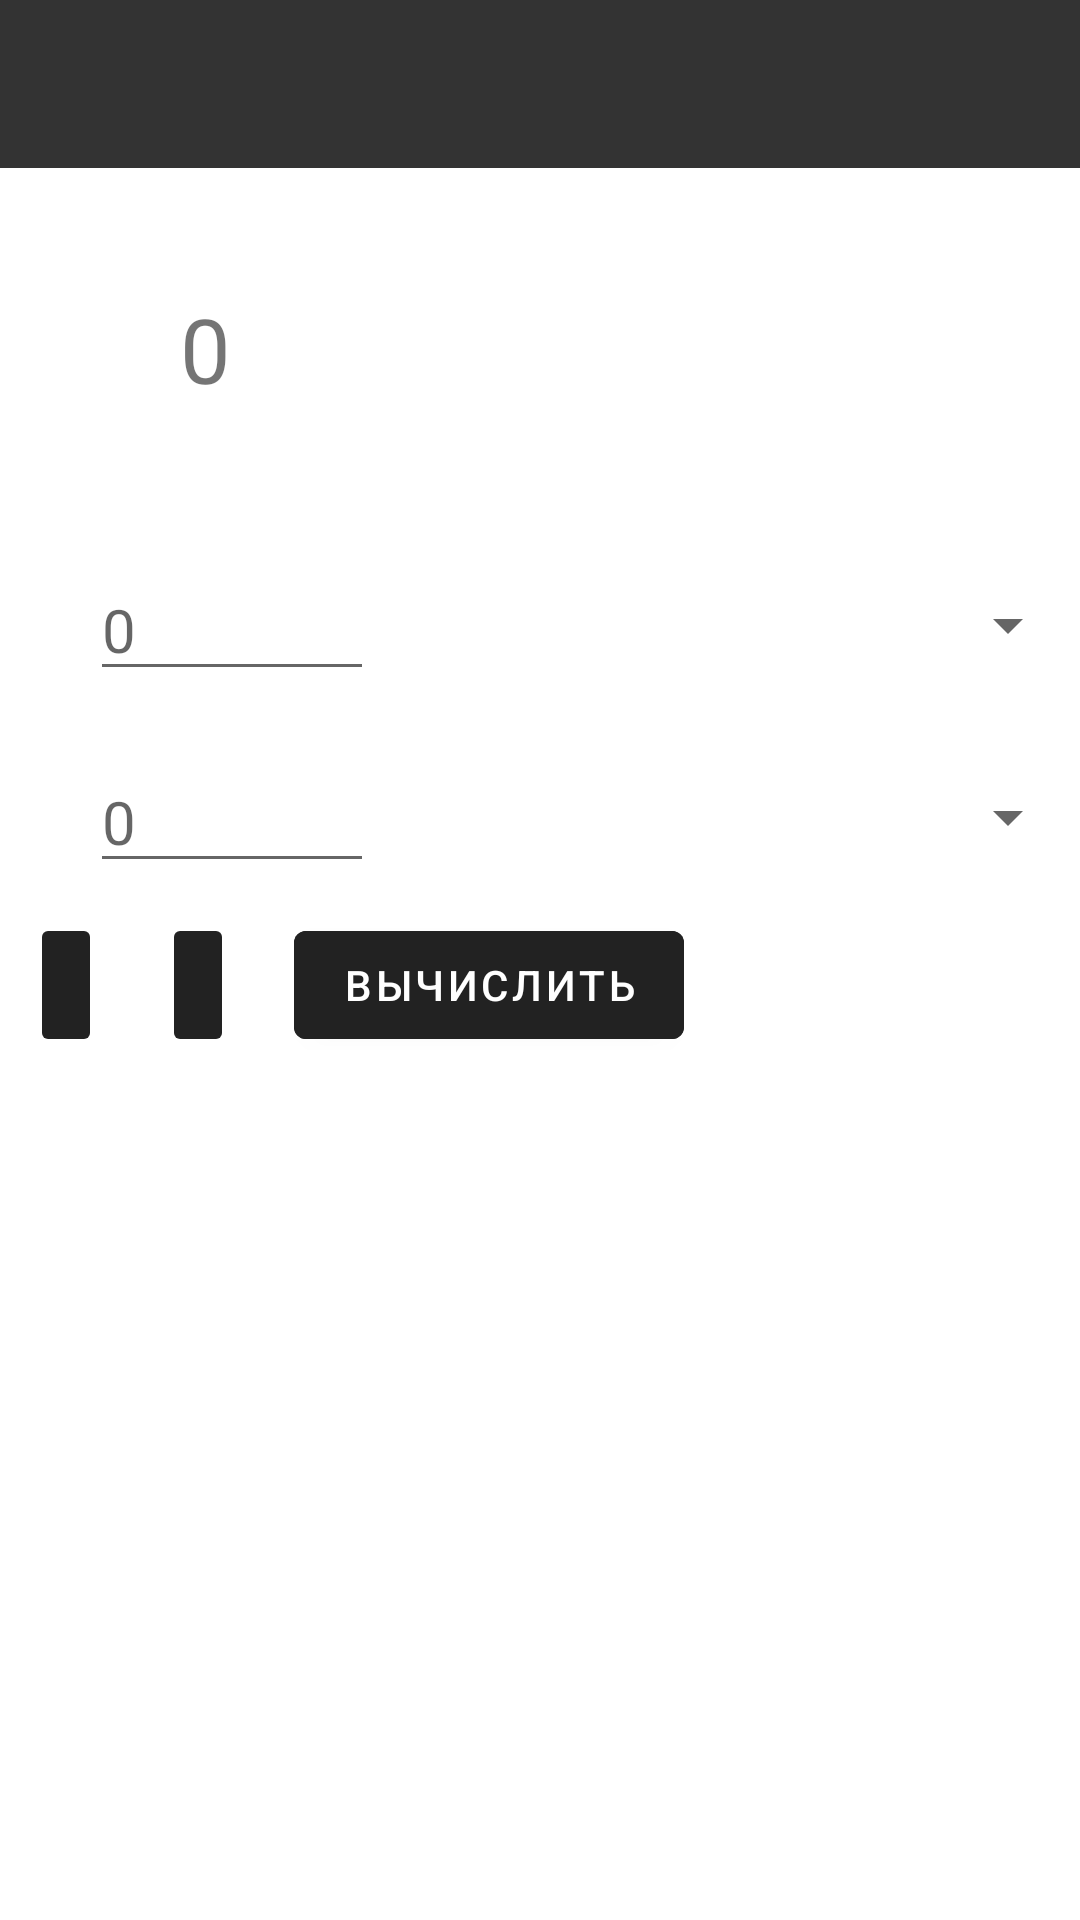

Android layout source for this screen:
<!-- AndroidManifest.xml: application theme Theme.ElectronicsHelper -->
<!-- res/layout/activity_calc_ohm_law.xml -->
<?xml version="1.0" encoding="utf-8"?>
<androidx.constraintlayout.widget.ConstraintLayout xmlns:android="http://schemas.android.com/apk/res/android"
    android:layout_width="match_parent"
    android:layout_height="match_parent">

    <include layout="@layout/layout_app_bar" />

    <ScrollView
        android:layout_width="match_parent"
        android:layout_height="match_parent"
        android:layout_marginTop="56dp">

        <LinearLayout
            android:layout_width="match_parent"
            android:layout_height="wrap_content"
            android:orientation="vertical">

            <LinearLayout
                android:layout_width="match_parent"
                android:layout_height="match_parent"
                android:orientation="horizontal">

                <TextView
                    android:id="@+id/tv_ohm_f"
                    android:layout_width="wrap_content"
                    android:layout_height="wrap_content"
                    android:layout_margin="10dp" />

                <TextView
                    android:id="@+id/ohm_law_output"
                    android:layout_width="wrap_content"
                    android:layout_height="wrap_content"
                    android:layout_margin="40dp"
                    android:text="@string/zero"
                    android:textSize="30sp" />

                <TextView
                    android:id="@+id/tv_ohm_0"
                    android:layout_width="wrap_content"
                    android:layout_height="wrap_content"
                    android:layout_marginVertical="40dp"
                    android:textSize="30sp" />

            </LinearLayout>

            <LinearLayout
                android:layout_width="match_parent"
                android:layout_height="match_parent"
                android:orientation="horizontal">

                <TextView
                    android:id="@+id/tv_ohm_1"
                    android:layout_width="wrap_content"
                    android:layout_height="wrap_content"
                    android:layout_margin="10dp"
                    android:textSize="20sp" />

                <EditText
                    android:id="@+id/et_ohm_law_u"
                    android:layout_width="wrap_content"
                    android:layout_height="wrap_content"
                    android:layout_margin="10dp"
                    android:ems="4"
                    android:hint="@string/zero"
                    android:inputType="numberDecimal"
                    android:textSize="20sp"
                    android:importantForAutofill="no" />

                <Spinner
                    android:id="@+id/ohm_law_spin_u"
                    android:layout_width="0dp"
                    android:layout_height="match_parent"
                    android:layout_weight="1" />
            </LinearLayout>

            <LinearLayout
                android:layout_width="match_parent"
                android:layout_height="match_parent"
                android:orientation="horizontal">

                <TextView
                    android:id="@+id/tv_ohm_2"
                    android:layout_width="wrap_content"
                    android:layout_height="wrap_content"
                    android:layout_margin="10dp"
                    android:textSize="20sp" />

                <EditText
                    android:id="@+id/et_ohm_law_r"
                    android:layout_width="wrap_content"
                    android:layout_height="wrap_content"
                    android:layout_margin="10dp"
                    android:ems="4"
                    android:hint="@string/zero"
                    android:inputType="numberDecimal"
                    android:textSize="20sp"
                    android:importantForAutofill="no" />

                <Spinner
                    android:id="@+id/ohm_law_spin_r"
                    android:layout_width="0dp"
                    android:layout_height="match_parent"
                    android:layout_weight="1" />

            </LinearLayout>

            <LinearLayout
                android:layout_width="match_parent"
                android:layout_height="match_parent"
                android:orientation="horizontal">

                <ImageButton
                    android:id="@+id/btn_clear"
                    android:layout_width="wrap_content"
                    android:layout_height="match_parent"
                    android:layout_marginHorizontal="10dp"
                    android:backgroundTint="@color/white_black"
                    android:src="@drawable/ic_baseline_clear_24"
                    android:contentDescription="@string/clear_x" />

                <ImageButton
                    android:id="@+id/btn_copy"
                    android:layout_width="wrap_content"
                    android:layout_height="match_parent"
                    android:layout_marginHorizontal="10dp"
                    android:backgroundTint="@color/white_black"
                    android:src="@drawable/ic_baseline_content_copy_24"
                    android:contentDescription="@string/btn_copy" />

                <Button
                    android:id="@+id/btn_compute"
                    android:layout_width="wrap_content"
                    android:layout_height="match_parent"
                    android:layout_marginHorizontal="10dp"
                    android:backgroundTint="@color/white_black"
                    android:text="@string/btn_compute"
                    android:textColor="@color/white" />

            </LinearLayout>

        </LinearLayout>

    </ScrollView>

</androidx.constraintlayout.widget.ConstraintLayout>
<!-- res/layout/layout_app_bar.xml (included above) -->
<?xml version="1.0" encoding="utf-8"?>
<com.google.android.material.appbar.AppBarLayout xmlns:android="http://schemas.android.com/apk/res/android"
    android:layout_width="match_parent"
    android:layout_height="wrap_content"
    xmlns:app="http://schemas.android.com/apk/res-auto"
    android:theme="@style/Theme.ElectronicsHelper.AppBarOverlay">

    <androidx.appcompat.widget.Toolbar
        android:id="@+id/toolbar"
        android:layout_width="match_parent"
        android:layout_height="?attr/actionBarSize"
        android:background="?attr/colorPrimary"
        app:popupTheme="@style/Theme.ElectronicsHelper.PopupOverlay" />

</com.google.android.material.appbar.AppBarLayout>
<!-- resources referenced by this layout -->
<resources>
  <color name="white">#FFFFFFFF</color>
  <color name="white_black">#222</color>
  <string name="btn_compute">Вычислить</string>
  <string name="btn_copy">Скопировать</string>
  <string name="clear_x">Очистить</string>
  <string name="zero">0</string>
  <style name="Theme.ElectronicsHelper.AppBarOverlay" parent="ThemeOverlay.AppCompat.Dark.ActionBar" />
  <style name="Theme.ElectronicsHelper.PopupOverlay" parent="ThemeOverlay.AppCompat.Light" />
  <style name="Theme.ElectronicsHelper" parent="Theme.MaterialComponents.DayNight.NoActionBar">
          
          <item name="colorPrimary">@color/black3</item>
          <item name="colorPrimaryVariant">@color/black</item>
          <item name="colorOnPrimary">@color/white</item>
          
          <item name="colorSecondary">@color/teal_200</item>
          <item name="colorSecondaryVariant">@color/teal_700</item>
          <item name="colorOnSecondary">@color/black</item>
          
          <item name="android:statusBarColor" tools:targetApi="l">?attr/colorPrimaryVariant</item>
          
      </style>
  <color name="black3">#333</color>
  <color name="black">#FF000000</color>
  <color name="teal_200">#FF03DAC5</color>
  <color name="teal_700">#FF018786</color>
</resources>
